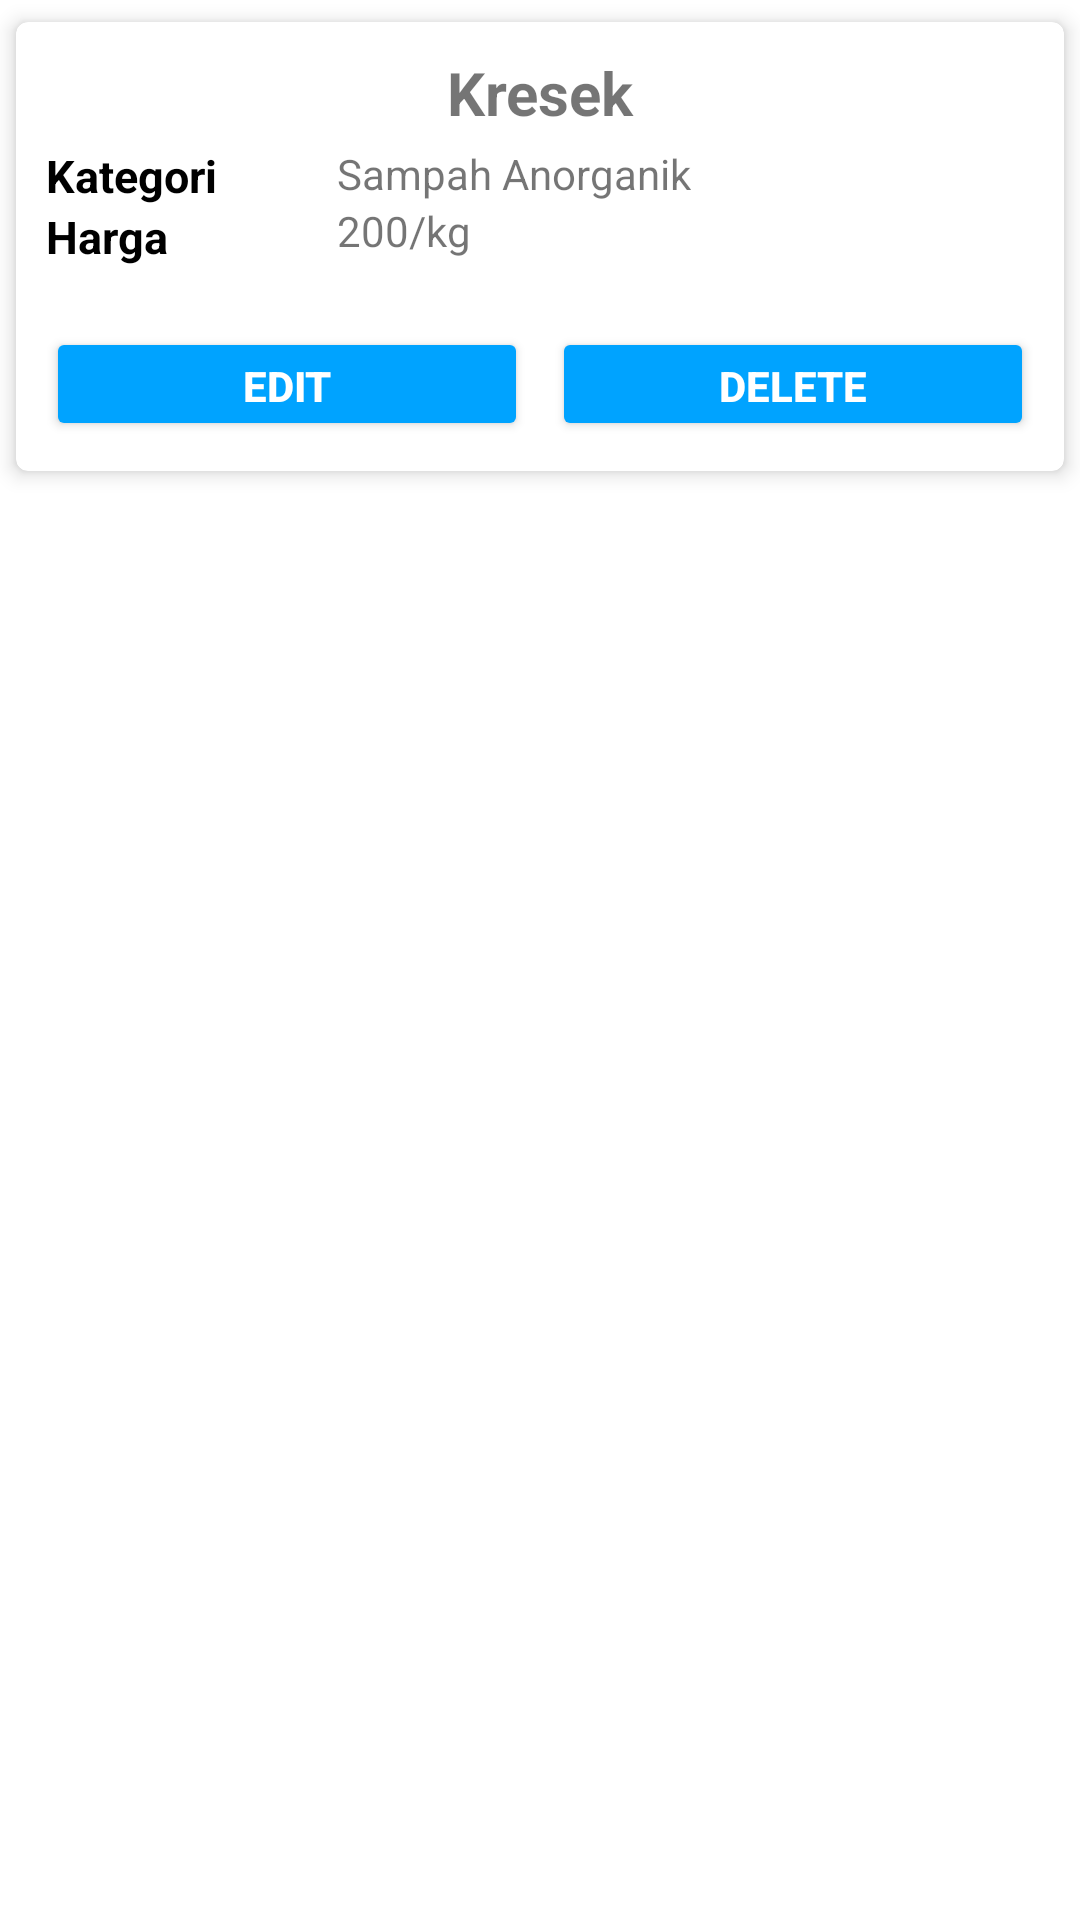

Produce the Android XML layout that renders to this screen, including the resource entries it uses.
<!-- AndroidManifest.xml: application theme Theme.AplikasiBankSampah -->
<!-- res/layout/activity_harga_dan_jenis_admin_item.xml -->
<?xml version="1.0" encoding="utf-8"?>
<LinearLayout xmlns:android="http://schemas.android.com/apk/res/android"
    xmlns:app="http://schemas.android.com/apk/res-auto"
    android:layout_width="match_parent"
    android:layout_height="wrap_content"
    android:layout_marginLeft="16dp"
    android:layout_marginRight="16dp"
    android:orientation="vertical">

    <androidx.cardview.widget.CardView
        android:id="@+id/cv_item_karyawan"
        android:layout_width="match_parent"
        android:layout_height="wrap_content"
        app:cardCornerRadius="4dp"
        app:cardElevation="4dp"
        app:cardMaxElevation="4dp"
        app:cardUseCompatPadding="true">

        <LinearLayout
            android:layout_width="match_parent"
            android:layout_height="wrap_content"
            android:orientation="vertical"
            android:padding="10dp">
            <TextView
                android:id="@+id/nama_sampah_item"
                android:layout_width="match_parent"
                android:layout_height="wrap_content"
                android:text="Kresek"
                android:layout_marginBottom="4dp"
                android:gravity="center"
                android:textSize="20sp"
                android:textStyle="bold"/>

            <LinearLayout
                android:layout_width="match_parent"
                android:layout_height="wrap_content"
                android:orientation="horizontal">

                <LinearLayout
                    android:layout_width="wrap_content"
                    android:layout_height="wrap_content"
                    android:orientation="vertical"
                    android:layout_below="@+id/tampiljudul"
                    android:showDividers="middle"
                    android:divider="@drawable/empty_tall_divider">
                    <TextView
                        android:layout_width="wrap_content"
                        android:layout_height="wrap_content"
                        android:textSize="15dp"
                        android:textColor="@color/black"
                        android:textStyle="bold"
                        android:text="Kategori" />
                    <TextView
                        android:layout_width="wrap_content"
                        android:layout_height="wrap_content"
                        android:textSize="15dp"
                        android:textStyle="bold"
                        android:textColor="@color/black"
                        android:text="Harga" />

                </LinearLayout>


                <LinearLayout
                    android:layout_width="wrap_content"
                    android:layout_height="wrap_content"
                    android:orientation="vertical"
                    android:layout_marginLeft="40dp"
                    android:divider="@drawable/empty_tall_divider"
                    android:showDividers="middle">


                    <TextView
                        android:id="@+id/kategori_sampah_item"
                        android:layout_width="match_parent"
                        android:layout_height="wrap_content"
                        android:gravity="start"
                        android:text="Sampah Anorganik"
                        android:textSize="14sp" />

                    <TextView
                        android:id="@+id/harga_sampah_item"
                        android:layout_width="match_parent"
                        android:layout_height="wrap_content"
                        android:gravity="start"
                        android:text="200/kg"
                        android:textSize="14sp" />
                </LinearLayout>
            </LinearLayout>


            <LinearLayout
                android:layout_width="match_parent"
                android:layout_height="match_parent"
                android:orientation="horizontal"
                android:layout_marginTop="20dp">

                <Button
                    android:id="@+id/editBtn"
                    android:layout_width="wrap_content"
                    android:layout_height="38dp"
                    android:layout_weight="1"
                    android:text="Edit"
                    android:textColor="@color/white"
                    android:backgroundTint="@color/primary_color"
                    android:textStyle="bold"/>

                <Button
                    android:id="@+id/deleteBtn"
                    android:layout_width="wrap_content"
                    android:layout_height="38dp"
                    android:layout_marginStart="8dp"
                    android:layout_weight="1"
                    android:text="Delete"
                    android:textColor="@color/white"
                    android:backgroundTint="@color/primary_color"
                    android:textStyle="bold"/>
            </LinearLayout>

        </LinearLayout>
    </androidx.cardview.widget.CardView>
</LinearLayout>
<!-- resources referenced by this layout -->
<resources>
  <color name="black">#FF000000</color>
  <color name="primary_color">#00A3FF</color>
  <color name="white">#FFFFFFFF</color>
  <style name="Theme.AplikasiBankSampah" parent="Theme.MaterialComponents.Light.NoActionBar">
          
          <item name="colorPrimary">@color/purple_500</item>
          <item name="colorPrimaryVariant">@color/purple_700</item>
          <item name="colorOnPrimary">@color/white</item>
          
          <item name="colorSecondary">@color/teal_200</item>
          <item name="colorSecondaryVariant">@color/teal_700</item>
          <item name="colorOnSecondary">@color/black</item>
          
          <item name="android:statusBarColor">?attr/colorPrimaryVariant</item>
          
      </style>
  <color name="purple_500">#FF6200EE</color>
  <color name="purple_700">#FF3700B3</color>
  <color name="teal_200">#FF03DAC5</color>
  <color name="teal_700">#FF018786</color>
</resources>
